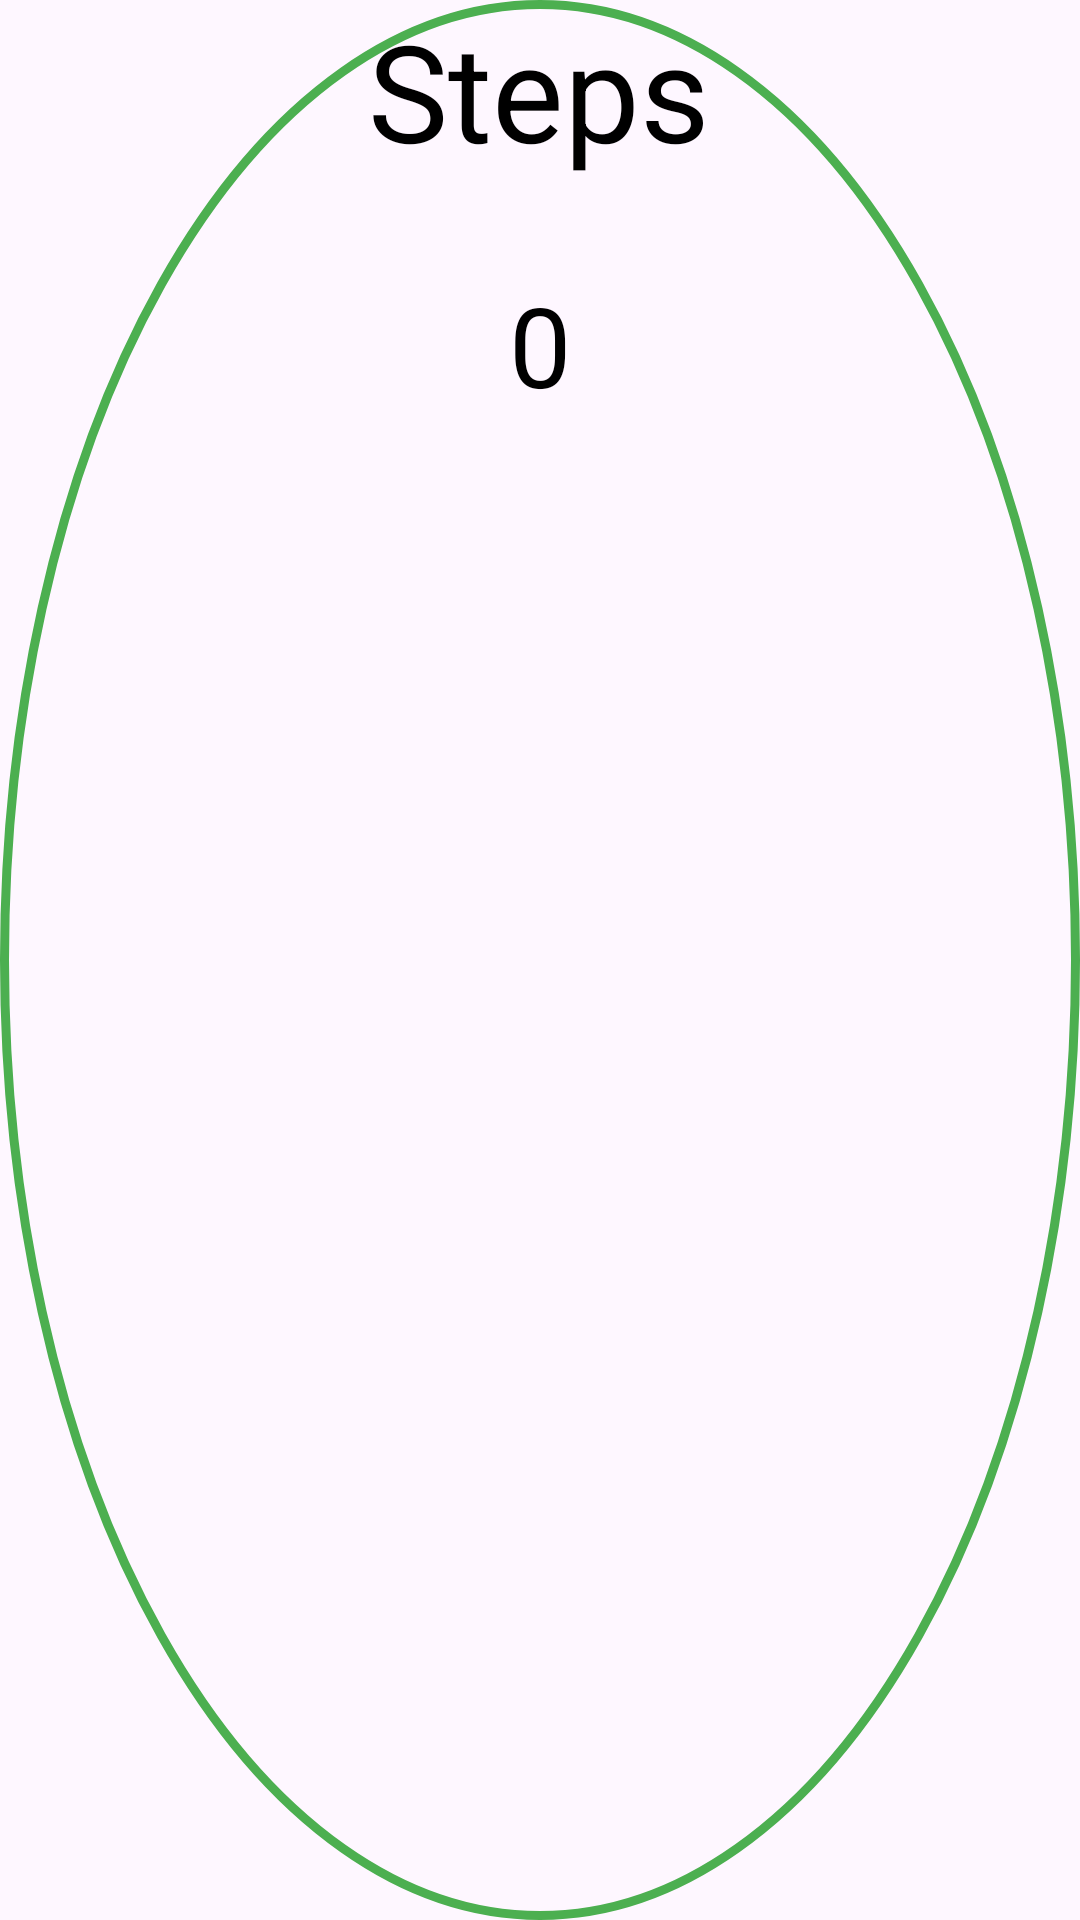

The Android layout XML behind this screen, and the referenced resources:
<!-- AndroidManifest.xml: application theme Theme.GreatLife -->
<!-- res/layout/activity_step_counter.xml -->
<?xml version="1.0" encoding="utf-8"?>
<androidx.constraintlayout.widget.ConstraintLayout xmlns:android="http://schemas.android.com/apk/res/android"
    xmlns:app="http://schemas.android.com/apk/res-auto"
    xmlns:tools="http://schemas.android.com/tools"
    android:id="@+id/main"
    android:layout_width="match_parent"
    android:layout_height="match_parent"
    tools:context=".physicalFitness.StepCounterActivity">

    

    

    <TextView
        android:id="@+id/steps"
        android:layout_width="wrap_content"
        android:layout_height="wrap_content"
        android:layout_marginStart="8dp"
        android:layout_marginEnd="8dp"
        android:text="Steps"
        android:textColor="@color/black"
        android:textSize="45sp"
        android:layout_marginTop="@dimen/_30sdp"
        app:layout_constraintEnd_toEndOf="parent"
        app:layout_constraintHorizontal_bias="0.498"
        app:layout_constraintStart_toStartOf="parent"
        app:layout_constraintTop_toTopOf="@+id/imageView2" />

    <TextView
        android:id="@+id/tv_stepsTaken"
        android:layout_width="wrap_content"
        android:layout_height="wrap_content"
        android:layout_marginEnd="8dp"
        android:layout_marginStart="8dp"
        android:layout_marginTop="30dp"
        android:text="0"
        android:textSize="37sp"
        android:textColor="@color/black"
        app:layout_constraintEnd_toEndOf="parent"
        app:layout_constraintStart_toStartOf="parent"
        app:layout_constraintTop_toBottomOf="@+id/steps" />

    
    <ImageView
        android:id="@+id/imageView2"
        android:layout_width="@dimen/_190sdp"
        android:layout_height="@dimen/_190sdp"
        android:background="@drawable/circle"
        app:layout_constraintBottom_toBottomOf="parent"
        app:layout_constraintEnd_toEndOf="parent"
        app:layout_constraintStart_toStartOf="parent"
        app:layout_constraintTop_toTopOf="parent"
        app:layout_constraintVertical_bias="0.432" />

</androidx.constraintlayout.widget.ConstraintLayout>
<!-- resources referenced by this layout -->
<resources>
  <!-- drawable circle (drawable) -->
  <?xml version="1.0" encoding="utf-8"?>
  <selector xmlns:android="http://schemas.android.com/apk/res/android">
      <item>
          
          <shape android:shape="oval">
  
              
              <stroke android:color="#4CAF50" android:width="3dp"/>
  
              
              <size android:width="120dp" android:height="120dp"/>
          </shape>
      </item>
  
  </selector>
  <style name="Theme.GreatLife" parent="Base.Theme.GreatLife" />
  <style name="Base.Theme.GreatLife" parent="Theme.Material3.Light.NoActionBar">
          
          
          
          <item name="android:statusBarColor">@android:color/black</item>
      </style>
  <!-- not gathered from this repository: default colours our renderer supplied (Android Studio template values) -->
  <color name="black">#FF000000</color>
</resources>
